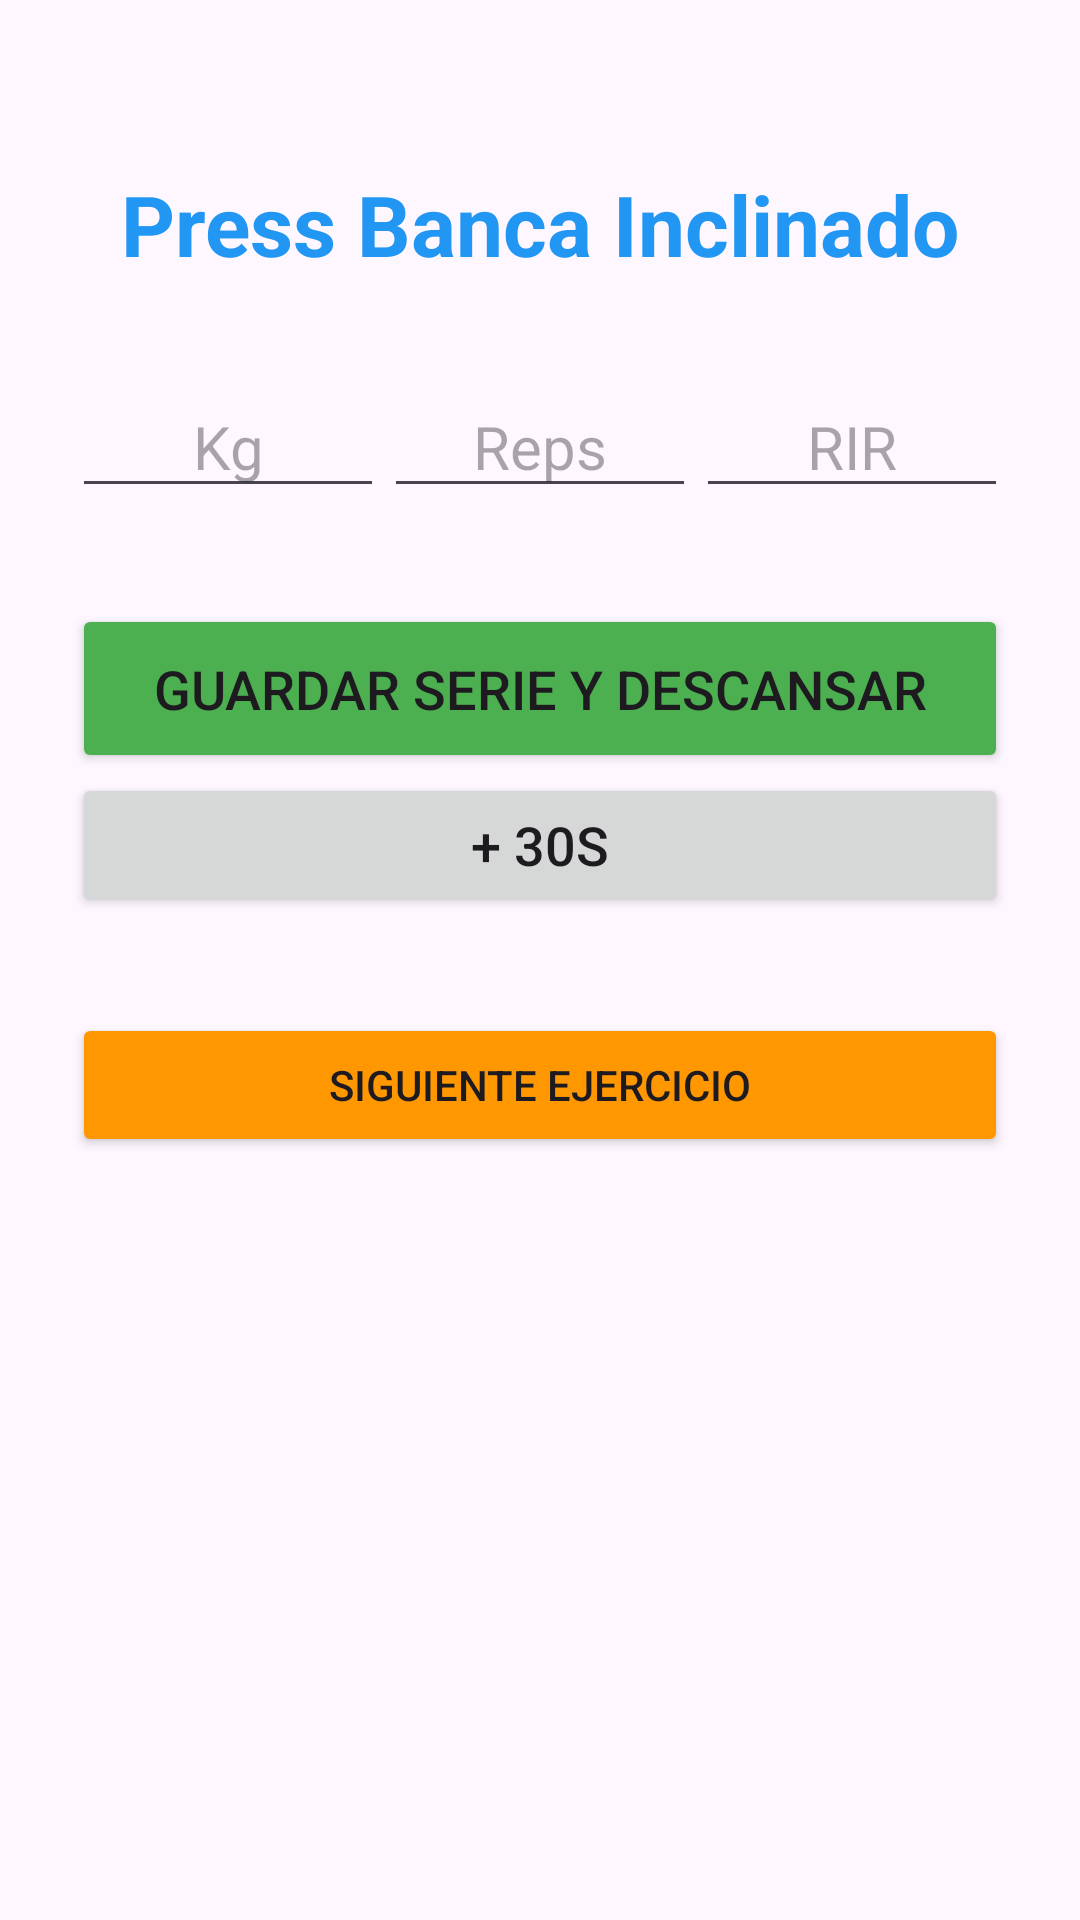

Write the Android layout XML for this screen, with the resource values it uses.
<!-- AndroidManifest.xml: application theme Theme.BeniMax -->
<!-- res/layout/activity_entrenamiento.xml -->
<?xml version="1.0" encoding="utf-8"?>
<LinearLayout xmlns:android="http://schemas.android.com/apk/res/android"
    android:layout_width="match_parent"
    android:layout_height="match_parent"
    android:orientation="vertical"
    android:padding="24dp">

    <TextView
        android:id="@+id/tvEjercicioActual"
        android:layout_width="match_parent"
        android:layout_height="wrap_content"
        android:text="Press Banca Inclinado"
        android:textSize="28sp"
        android:textStyle="bold"
        android:textColor="#2196F3"
        android:textAlignment="center"
        android:layout_marginTop="32dp"
        android:layout_marginBottom="32dp" />

    <LinearLayout
        android:layout_width="match_parent"
        android:layout_height="wrap_content"
        android:orientation="horizontal"
        android:weightSum="3"
        android:layout_marginBottom="32dp">

        <EditText
            android:id="@+id/etPeso"
            android:layout_width="0dp"
            android:layout_height="wrap_content"
            android:layout_weight="1"
            android:hint="Kg"
            android:inputType="numberDecimal"
            android:textAlignment="center"
            android:textSize="20sp"/>

        <EditText
            android:id="@+id/etReps"
            android:layout_width="0dp"
            android:layout_height="wrap_content"
            android:layout_weight="1"
            android:hint="Reps"
            android:inputType="number"
            android:textAlignment="center"
            android:textSize="20sp"/>

        <EditText
            android:id="@+id/etRir"
            android:layout_width="0dp"
            android:layout_height="wrap_content"
            android:layout_weight="1"
            android:hint="RIR"
            android:inputType="number"
            android:textAlignment="center"
            android:textSize="20sp"/>
    </LinearLayout>


    <TextView
        android:id="@+id/tvTemporizador"
        android:layout_width="match_parent"
        android:layout_height="wrap_content"
        android:text="02:00"
        android:textSize="56sp"
        android:textStyle="bold"
        android:textColor="#FF9800"
        android:textAlignment="center"
        android:layout_marginBottom="24dp"
        android:visibility="gone" />



    <Button
        android:id="@+id/btnGuardarSerie"
        android:layout_width="match_parent"
        android:layout_height="wrap_content"
        android:text="Guardar Serie y Descansar"
        android:textSize="18sp"
        android:padding="16dp"
        android:backgroundTint="#4CAF50" />

    <Button
        android:id="@+id/btnMasTiempo"
        android:text="+ 30s"
        android:layout_width="match_parent"
        android:layout_height="wrap_content"
        android:textSize="18sp"
        android:layout_marginBottom="16dp" />

    <Button
        android:id="@+id/btnSiguienteEjercicio"
        android:layout_width="match_parent"
        android:layout_height="wrap_content"
        android:text="Siguiente Ejercicio"
        android:layout_marginTop="16dp"
        android:backgroundTint="#FF9800" />

</LinearLayout>
<!-- resources referenced by this layout -->
<resources>
  <style name="Theme.BeniMax" parent="Base.Theme.BeniMax" />
  <style name="Base.Theme.BeniMax" parent="Theme.Material3.DayNight.NoActionBar">
          
          
      </style>
</resources>
